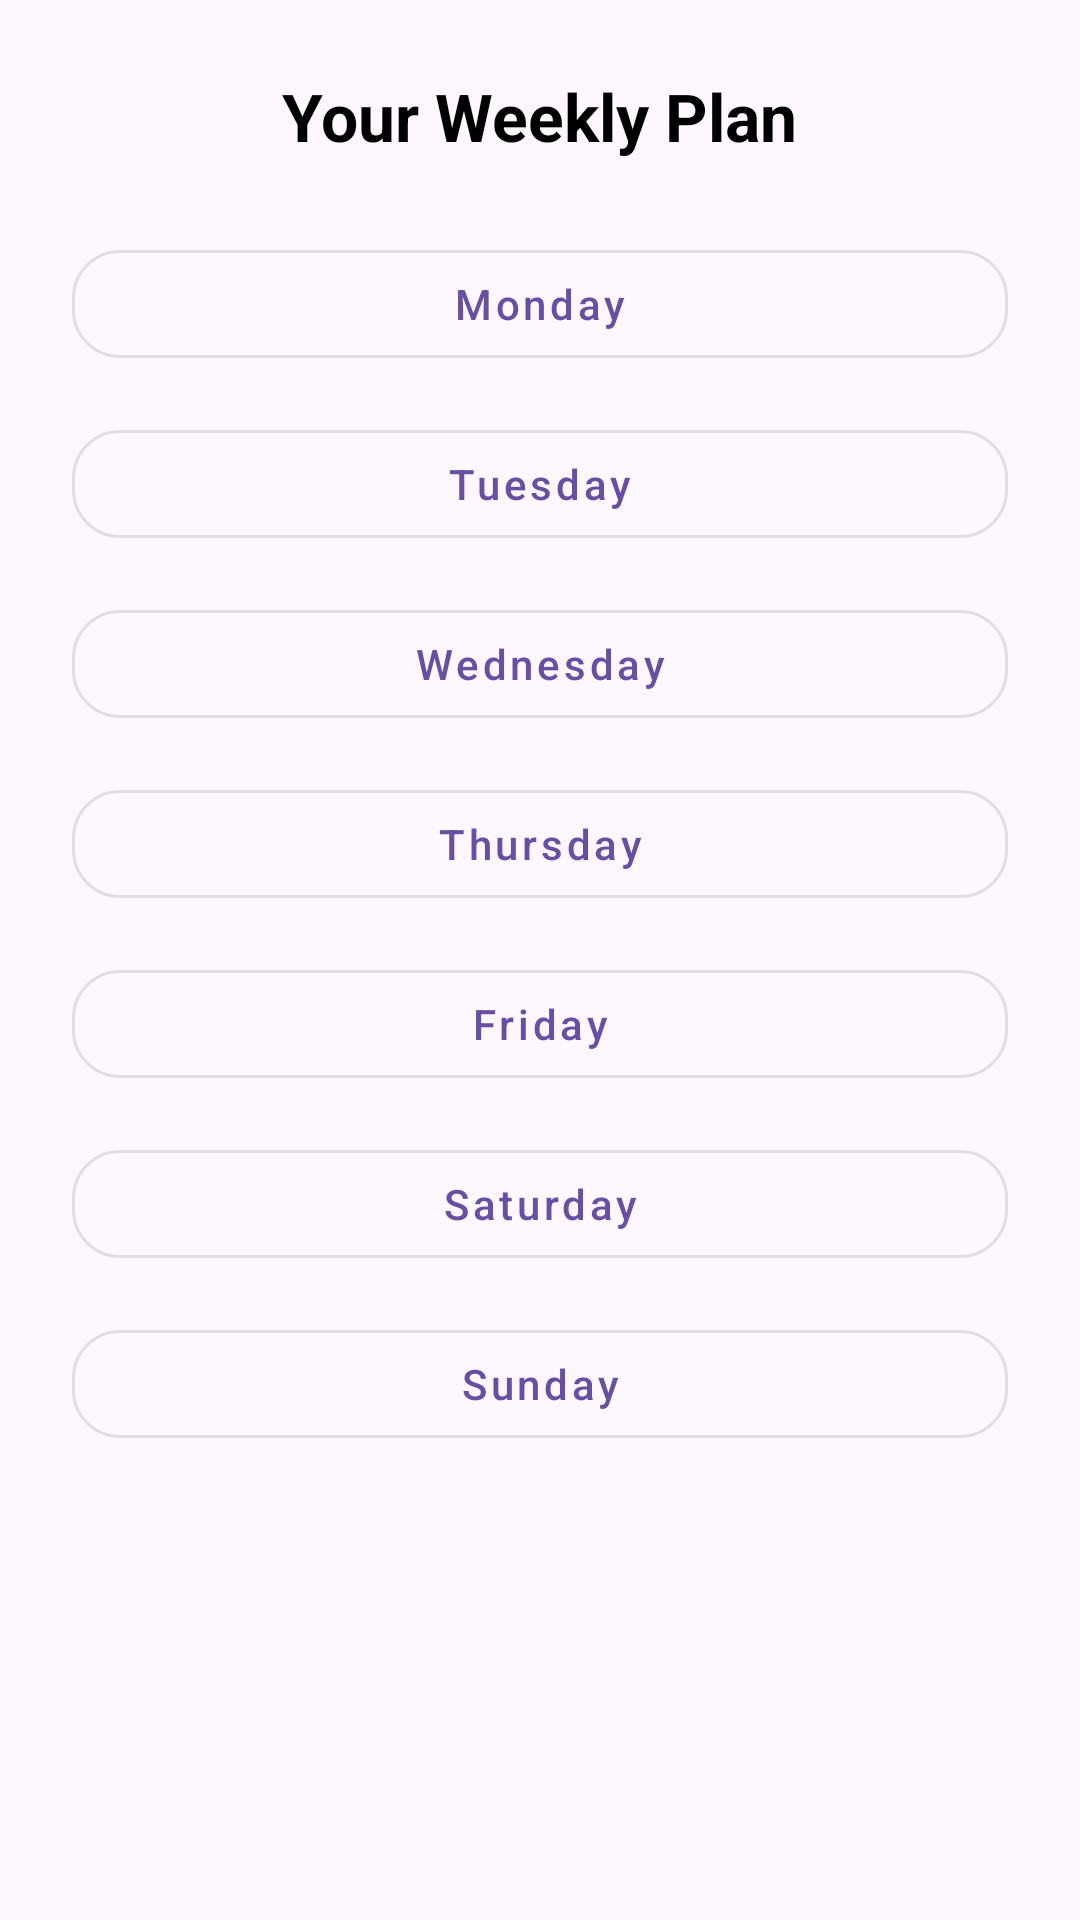

Android layout source for this screen:
<!-- AndroidManifest.xml: application theme Theme.BeFitS -->
<!-- res/layout/activity_exercise_plan.xml -->
<?xml version="1.0" encoding="utf-8"?>
<ScrollView xmlns:android="http://schemas.android.com/apk/res/android"
    xmlns:app="http://schemas.android.com/apk/res-auto"
    xmlns:tools="http://schemas.android.com/tools"
    android:layout_width="match_parent"
    android:layout_height="match_parent"
    android:padding="24dp"
    tools:context=".ExercisePlanActivity">

    <LinearLayout
        android:orientation="vertical"
        android:layout_width="match_parent"
        android:layout_height="wrap_content">

        <TextView
            android:layout_width="wrap_content"
            android:layout_height="wrap_content"
            android:text="Your Weekly Plan"
            android:textSize="22sp"
            android:textStyle="bold"
            android:layout_gravity="center"
            android:paddingBottom="24dp"
            android:textColor="@android:color/black" />

        
        <com.google.android.material.button.MaterialButton
            android:id="@+id/btnMonday"
            android:layout_width="match_parent"
            android:layout_height="wrap_content"
            android:text="Monday"
            style="@style/Widget.MaterialComponents.Button.OutlinedButton"
            android:textAllCaps="false"
            app:cornerRadius="16dp"
            android:layout_marginBottom="12dp" />

        <com.google.android.material.button.MaterialButton
            android:id="@+id/btnTuesday"
            android:layout_width="match_parent"
            android:layout_height="wrap_content"
            android:text="Tuesday"
            style="@style/Widget.MaterialComponents.Button.OutlinedButton"
            android:textAllCaps="false"
            app:cornerRadius="16dp"
            android:layout_marginBottom="12dp" />

        <com.google.android.material.button.MaterialButton
            android:id="@+id/btnWednesday"
            android:layout_width="match_parent"
            android:layout_height="wrap_content"
            android:text="Wednesday"
            style="@style/Widget.MaterialComponents.Button.OutlinedButton"
            android:textAllCaps="false"
            app:cornerRadius="16dp"
            android:layout_marginBottom="12dp" />

        <com.google.android.material.button.MaterialButton
            android:id="@+id/btnThursday"
            android:layout_width="match_parent"
            android:layout_height="wrap_content"
            android:text="Thursday"
            style="@style/Widget.MaterialComponents.Button.OutlinedButton"
            android:textAllCaps="false"
            app:cornerRadius="16dp"
            android:layout_marginBottom="12dp" />

        <com.google.android.material.button.MaterialButton
            android:id="@+id/btnFriday"
            android:layout_width="match_parent"
            android:layout_height="wrap_content"
            android:text="Friday"
            style="@style/Widget.MaterialComponents.Button.OutlinedButton"
            android:textAllCaps="false"
            app:cornerRadius="16dp"
            android:layout_marginBottom="12dp" />

        <com.google.android.material.button.MaterialButton
            android:id="@+id/btnSaturday"
            android:layout_width="match_parent"
            android:layout_height="wrap_content"
            android:text="Saturday"
            style="@style/Widget.MaterialComponents.Button.OutlinedButton"
            android:textAllCaps="false"
            app:cornerRadius="16dp"
            android:layout_marginBottom="12dp" />

        <com.google.android.material.button.MaterialButton
            android:id="@+id/btnSunday"
            android:layout_width="match_parent"
            android:layout_height="wrap_content"
            android:text="Sunday"
            style="@style/Widget.MaterialComponents.Button.OutlinedButton"
            android:textAllCaps="false"
            app:cornerRadius="16dp"
            android:layout_marginBottom="12dp" />

    </LinearLayout>
</ScrollView>
<!-- resources referenced by this layout -->
<resources>
  <style name="Theme.BeFitS" parent="Base.Theme.BeFitS" />
  <style name="Base.Theme.BeFitS" parent="Theme.Material3.DayNight.NoActionBar">
          
          
      </style>
</resources>
